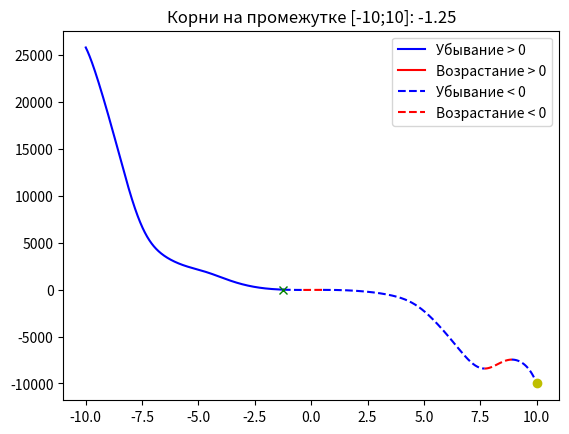

The matplotlib source for this figure:

# f(x) = -12x^4*sin(cos(x)) - 18x^3+5x^2 + 10x - 30

# Определить корни

# Найти интервалы, на которых функция возрастает

# Найти интервалы, на которых функция убывает

# Построить график

# Вычислить вершину

# Определить промежутки, на котором f > 0

# Определить промежутки, на котором f < 0


# In[105]:


import numpy as np
import matplotlib.pyplot as plt


# In[106]:


a, b, c, d, e = -1, -18, 5, 10, -30
limit = 10
step = 0.01
step_acr = 0.0000001
line_style = '-'
color = 'b'
direct_up = True


# In[107]:


def switch_line():
    global line_style
    if line_style == '-':
        line_style = "--"
    else:
        line_style = "-"
    return line_style


# In[108]:


def switch_color():
    global color
    if color == "b":
        color = "r"
    else:
        color = "b"
    return color


# In[109]:


def func(x):
    f = a * x ** 4 * np.sin(np.cos(x)) + b * x ** 3 + c * x ** 2 + d * x + e
    return f


# In[110]:


x = np.arange(-limit, limit + step, step)


# In[111]:


x_change = [(-limit, 'limit')]


# In[112]:


for i in range(len(x) - 1):
    if (func(x[i]) > 0 and func(x[i + 1]) < 0) or (func(x[i]) < 0 and func(x[i + 1]) > 0):
        x_a = np.arange(x[i], x[i+1], 0.0000001)
        for j in range(len(x_a) - 1):
            if (func(x_a[j]) > 0 and func(x_a[j + 1]) < 0) or (func(x_a[j]) < 0 and func(x_a[j + 1]) > 0):
                x_change.append((x_a[j] if abs(0 - x_a[j]) < abs(0 - x_a[j+1]) else x_a[j+1], 'zero'))
    if direct_up:
        if func(x[i]) > func(x[i + 1]):
            x_a = np.arange(x[i], x[i + 1], 0.0000001)
            for j in range(len(x_a) - 1):
                if func(x_a[j]) > func(x_a[j + 1]):
                    x_change.append((x_a[j], 'direct'))
                    direct_up = False
                    break
    else:
        if func(x[i]) < func(x[i + 1]):
            x_a = np.arange(x[i], x[i + 1], 0.0000001)
            for j in range(len(x_a) - 1):
                if func(x_a[j]) < func(x_a[j + 1]):
                    x_change.append((x_a[j], 'direct'))
                    direct_up = True
                    break


# In[113]:


x_change.append((limit, 'limit'))


# In[114]:


print(x_change)
for i in range(len(x_change) - 1):
    cur_x = np.arange(x_change[i][0], x_change[i + 1][0] + step, step)
    if x_change[i][1] == 'zero':
        plt.rcParams['lines.linestyle'] = switch_line()
        plt.plot(cur_x, func(cur_x), color)
    else:
        plt.plot(cur_x, func(cur_x), switch_color())

min_y = min(func(x))
min_x = -limit
for x in x_change:
    if x[1] in ['direct','limit']:
        if abs(func(x[0]) - min_y) < abs(min_x - min_y):
            min_x = x[0]
            
roots = []
for x in x_change:
    if x[1] == 'zero':
        roots.append(str(round(x[0], 2)))
        plt.plot(x[0], func(x[0]), 'gx')

        
plt.rcParams['lines.linestyle'] = '-'
plt.plot(0, 0, 'b', label='Убывание > 0')
plt.plot(0, 0, 'r', label='Возрастание > 0')
plt.rcParams['lines.linestyle'] = '--'
plt.plot(0, 0, 'b', label='Убывание < 0')
plt.plot(0, 0, 'r', label='Возрастание < 0')
plt.title(f'Корни на промежутке [{-limit};{limit}]: {", ".join(roots)}')
plt.legend()

plt.plot(min_x, min_y, 'yo', label=f'Экстремум функции на промежутке [{-limit};{limit}]: ({round(min_x, 2)}, {round(min_y, 2)})')
plt.show()
